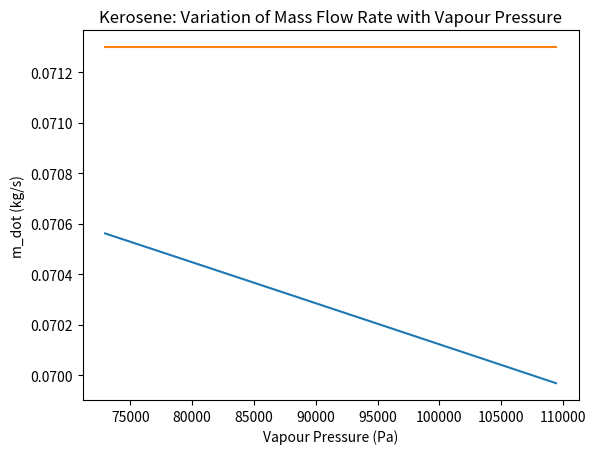
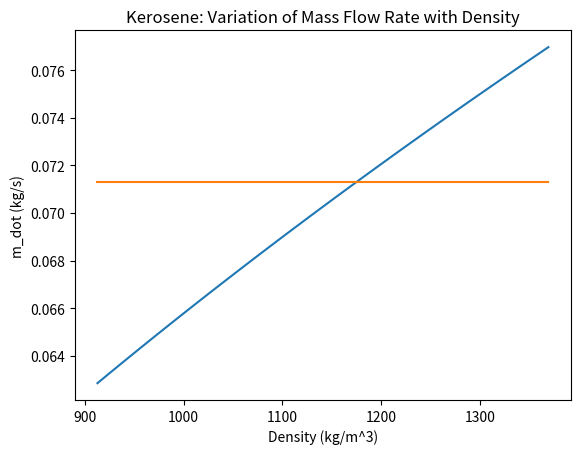
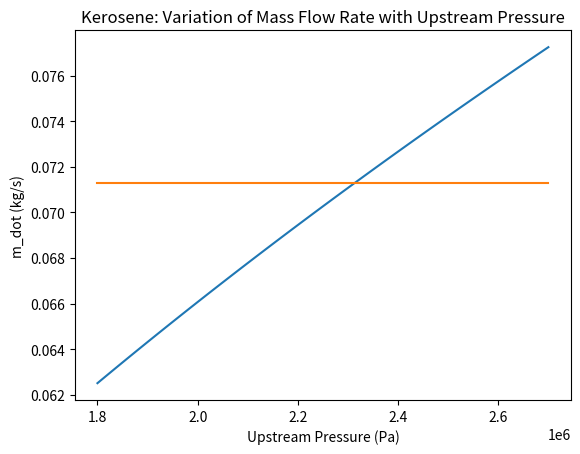

The matplotlib source for these figures, in order:

import numpy as np
import matplotlib.pyplot as plt

N = 100

diameter = 1.129/1000
Ath = (np.pi * diameter**2) / 4

expected_vp = 101325 * 0.9
expected_rho = 1141
expected_p1 = 2250000

vps = np.linspace(expected_vp*0.8, expected_vp*1.2, N)
rhos = np.linspace(expected_rho*0.8, expected_rho*1.2, N)
p1s = np.linspace(expected_p1*0.8, expected_p1*1.2, N)

m_dot_vp = Ath * np.sqrt(2*expected_rho*(expected_p1 - vps))
m_dot_rho = Ath * np.sqrt(2*rhos*(expected_p1 - expected_vp))
m_dot_p1 = Ath * np.sqrt(2*expected_rho*(p1s - expected_vp))

desired_mdot = np.full(N, 0.0713)

plt.plot(vps, m_dot_vp)
plt.plot(vps, desired_mdot, label = "M_dot Target", linestyle="-")
plt.title("Kerosene: Variation of Mass Flow Rate with Vapour Pressure") 
plt.xlabel("Vapour Pressure (Pa)")
plt.ylabel("m_dot (kg/s)")
plt.show()

plt.plot(rhos, m_dot_rho)
plt.plot(rhos, desired_mdot, label = "M_dot Target", linestyle="-")
plt.title("Kerosene: Variation of Mass Flow Rate with Density") 
plt.xlabel("Density (kg/m^3)")
plt.ylabel("m_dot (kg/s)")
plt.show()

plt.plot(p1s, m_dot_p1)
plt.plot(p1s, desired_mdot, label = "M_dot Target", linestyle="-")
plt.title("Kerosene: Variation of Mass Flow Rate with Upstream Pressure") 
plt.xlabel("Upstream Pressure (Pa)")
plt.ylabel("m_dot (kg/s)")
plt.show()
